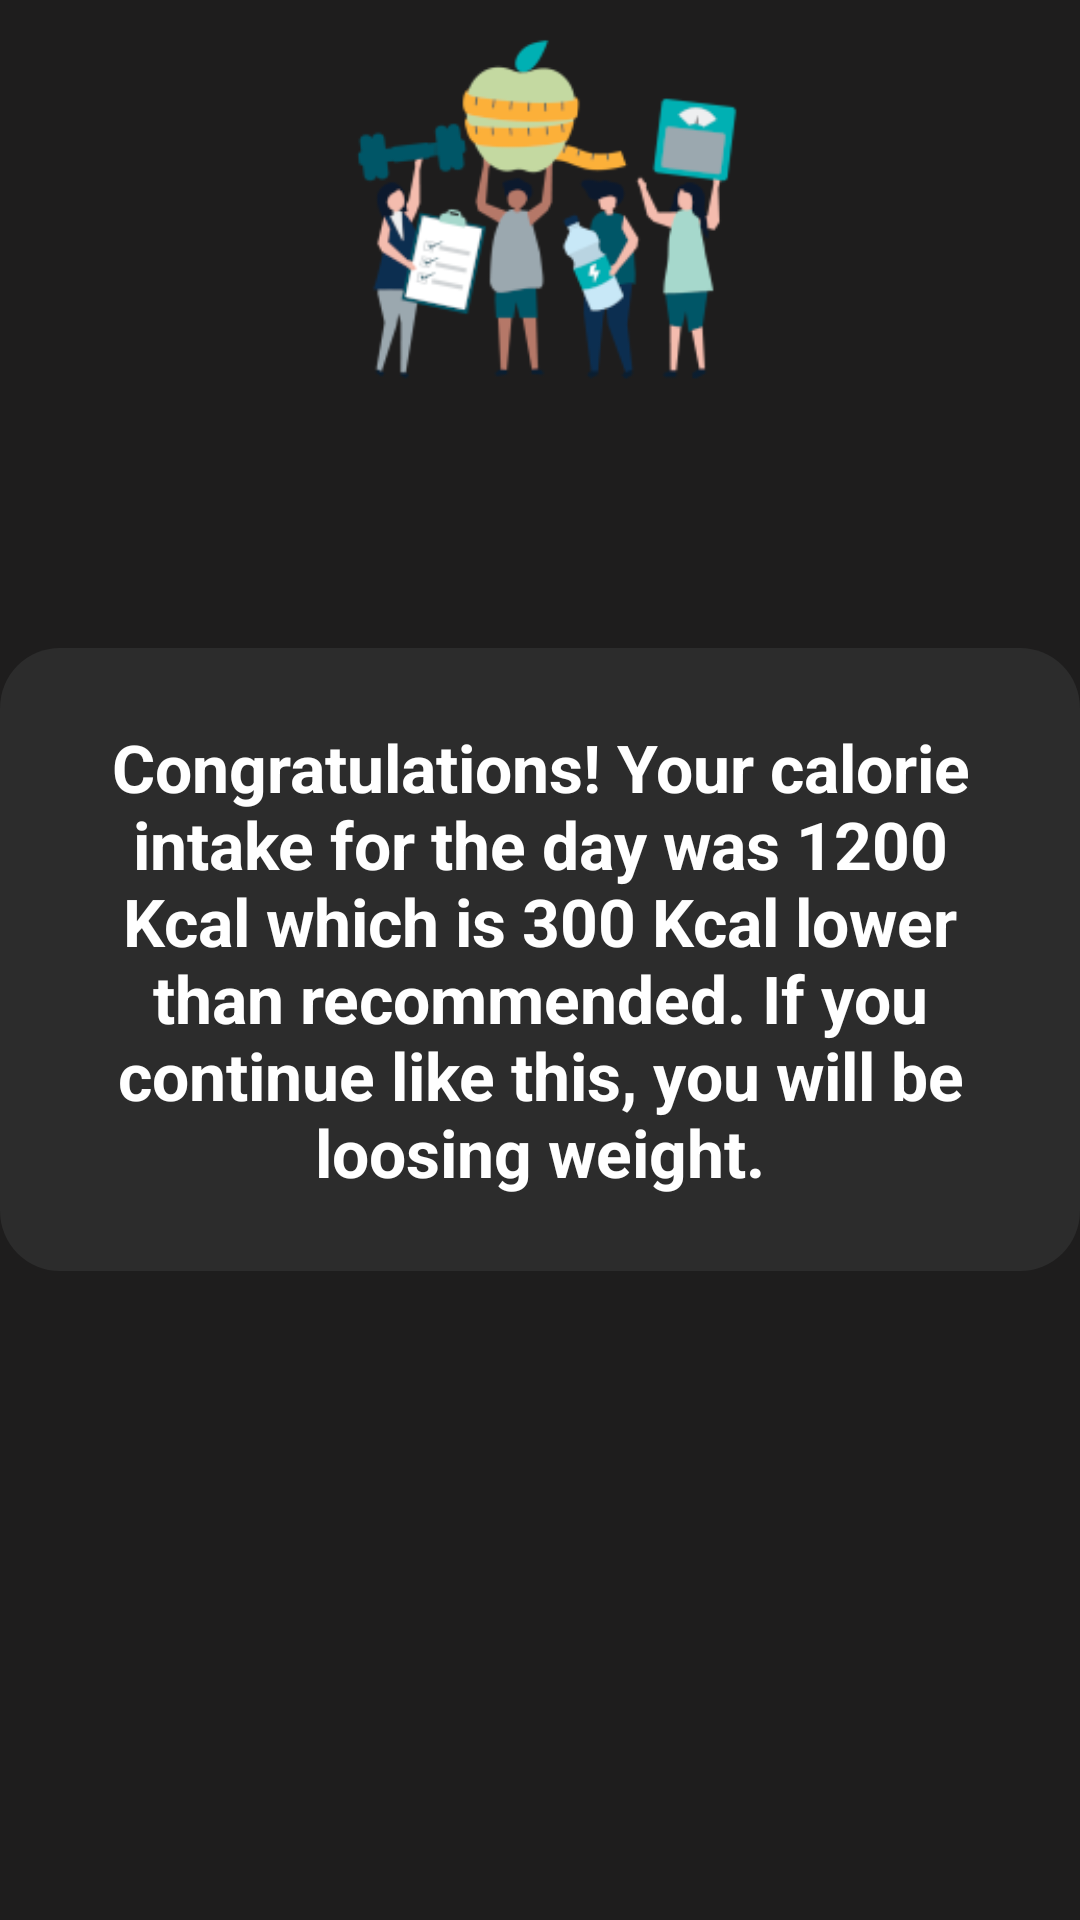

Android layout source for this screen:
<!-- AndroidManifest.xml: application theme Theme.PractiseCalorie -->
<!-- res/layout/activity_completed_day.xml -->
<?xml version="1.0" encoding="utf-8"?>
<RelativeLayout xmlns:android="http://schemas.android.com/apk/res/android"
    xmlns:tools="http://schemas.android.com/tools"
    android:layout_width="match_parent"
    android:layout_height="match_parent"
    android:background="#1e1d1d"
    tools:context=".CalorieRequirement">

    <ImageView
        android:id="@+id/imageViewCalorieRequirement"
        android:layout_width="match_parent"
        android:layout_height="195dp"
        android:layout_above="@id/contentLayout"
        android:layout_marginTop="5dp"
        android:layout_marginBottom="80dp"
        android:contentDescription="@string/calorie_requirement_page"
        android:padding="5dp"
        android:src="@drawable/calorie" />

    <RelativeLayout
        android:id="@+id/contentLayout"
        android:layout_width="wrap_content"
        android:layout_height="wrap_content"
        android:layout_centerInParent="true"
        android:layout_marginBottom="250dp"
        android:background="@drawable/card_background"
        android:padding="20dp">

        <TextView
            android:layout_width="wrap_content"
            android:layout_height="wrap_content"
            android:layout_centerInParent="true"
            android:text="@string/completed_day"
            android:includeFontPadding="true"
            android:padding="5dp"
            android:textAlignment="center"
            android:textColor="@color/white"
            android:textSize="22sp"
            android:textStyle="bold" />


    </RelativeLayout>




</RelativeLayout>
<!-- resources referenced by this layout -->
<resources>
  <color name="white">#FFFFFFFF</color>
  <!-- drawable calorie: png bitmap (drawable, 33835 bytes) -->
  <!-- drawable card_background (drawable) -->
  <?xml version="1.0" encoding="utf-8"?>
  <shape xmlns:android="http://schemas.android.com/apk/res/android"
      android:shape="rectangle">
  
      <solid android:color="#2C2C2C" />
  
      <corners android:radius="20dp" />
  </shape>
  <string name="calorie_requirement_page">Calorie_requirement_page</string>
  <string name="completed_day">Congratulations! Your calorie intake for the day was 1200 Kcal which is 300 Kcal lower than recommended. If you continue like this, you will be loosing weight.</string>
  <style name="Theme.PractiseCalorie" parent="Theme.AppCompat.Light.DarkActionBar">
          
          <item name="colorPrimary">@color/purple_500</item>
          <item name="colorPrimaryVariant">@color/purple_700</item>
          <item name="colorOnPrimary">@color/white</item>
          
          <item name="colorSecondary">@color/teal_200</item>
          <item name="colorSecondaryVariant">@color/teal_700</item>
          <item name="colorOnSecondary">@color/black</item>
          
          <item name="android:statusBarColor" tools:targetApi="l">?attr/colorPrimaryVariant</item>
          
      </style>
  <color name="purple_500">#FF6200EE</color>
  <color name="purple_700">#FF3700B3</color>
  <color name="teal_200">#FF03DAC5</color>
  <color name="teal_700">#FF018786</color>
  <color name="black">#FF000000</color>
</resources>
